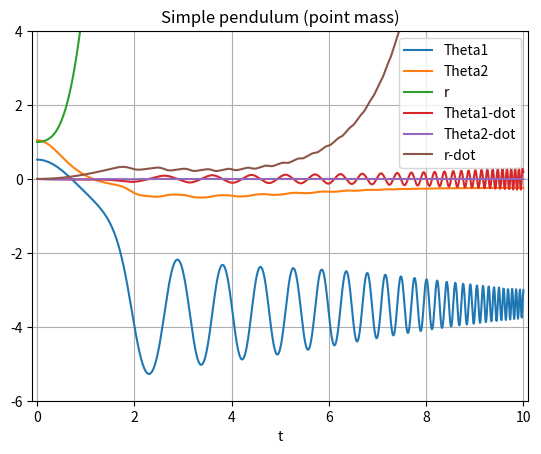

Recreate this plot in Python.
import numpy as np, matplotlib.pyplot as plt, matplotlib.font_manager as fm,os
from numpy import pi, sin, linspace, array, gradient, cos, tan
from scipy.integrate import odeint
from mpl_toolkits.mplot3d.axes3d import Axes3D

g = 9.806 #Gravitational acceleration
l0 = 1 #Natural length of spring is 1
k = 2 #K value for spring is 2
OA = 2 #Length OA is 2
m = 1 #Mass of the particles is 1

d2r = (pi)/180
initial_state = [30*d2r,60*d2r,1,0,0,0]
a = 4
time_points = np.linspace(0, 10, 1000)

def my_system(current_state, t):
    x1, y1, z1, x2, y2, z2 = current_state
    Fs = -k*(z1-l0)
    Tn = m*(x1**2)*OA + m*g*cos(x1) + Fs*cos(y1-x1)

    x2dot = (Fs*sin(y1-x1) - m*g*sin(x1))/(m*OA)
    y2dot = (-g*sin(y1) - y2*z2 - OA*x2dot*cos(y1-x1) - (x2**2)*OA*sin(y1-x1))/z1
    z2dot = x2dot*OA*sin(y1-x1) + (x2**2)*OA*cos(y1-x1) - Fs + g*cos(y1) + (y2**2)*z1

    return [x2, y2, z2, x2dot, y2dot, z2dot]

xyz = odeint(my_system, initial_state, time_points)

x = xyz[:,0]
y = xyz[:,1]
z = xyz[:,2]

xp = np.gradient(x)
yp = np.gradient(y)
zp = np.gradient(z)

# Plot the trajectories
import matplotlib.pyplot as plt
fig, ax = plt.subplots()
ax.set(xlim=(-0.1, 10.1), ylim=(-6, 4))

plt.plot(time_points, x.T)
plt.plot(time_points, y.T)
plt.plot(time_points, z.T)
plt.plot(time_points, xp.T)
plt.plot(time_points, yp.T)
plt.plot(time_points, zp.T)

plt.xlabel('t')
plt.title('Simple pendulum (point mass)')
plt.legend(['Theta1','Theta2','r','Theta1-dot','Theta2-dot','r-dot'])
plt.grid('on')
plt.show()
